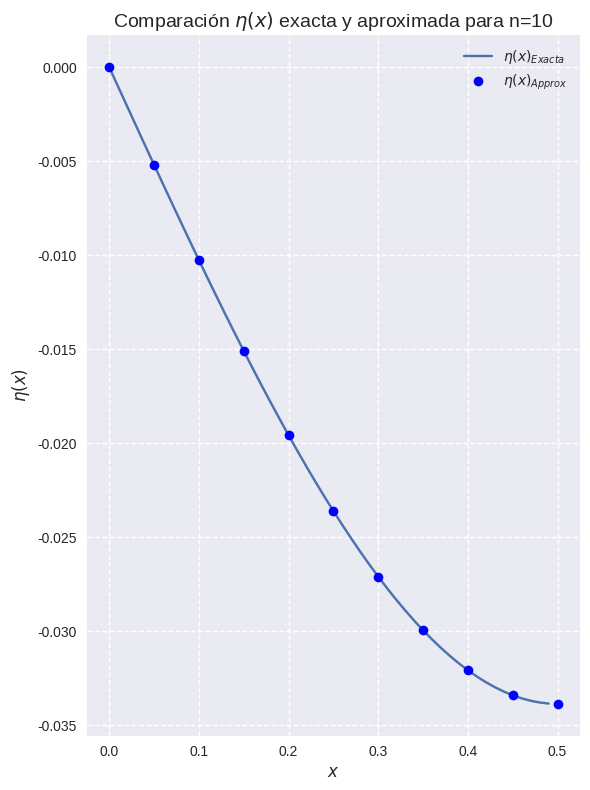

Generate this figure with matplotlib:
# -*- coding: utf-8 -*-
"""SolucionElementosFinitos.ipynb

Automatically generated by Colaboratory.

Original file is located at
    https://colab.research.google.com/<link-removed>
"""

import numpy as np
from scipy.integrate import quad
import matplotlib.pyplot as plt

#Se definen las constantes del código.
li = 0 #Longitud inicial de estudio.
lf= 1/2 #Longitud final de estudio.
n=10 #Número de intervalos.
dx = (lf - li)/n #Delta x, ancho del intervalo.
W=1 #Peso
L = 2*lf #Longitud total
F=1 #Fuerza F.
E=1
I=1


#Se tiene que para n intervalos, se cumple:
numMatrices = n
tamañoMatriz = n+1

#Se crea uns lista para almacenar las matrices.
lMatricesLocales = [0 for _ in range(n)]

#Solo se llenan esos.
for i in range(0,n):
  matrizLocal = np.zeros((tamañoMatriz,tamañoMatriz))
  matrizLocal[i+1][i+1] = matrizLocal[i][i] = 1/dx
  matrizLocal[i][i+1] = matrizLocal[i+1][i] = -1/dx
  lMatricesLocales[i] = matrizLocal

matricesLocales = np.array(lMatricesLocales)

# print(f'{matricesLocales=}')

#La suma de matrices locales.
matrizGlobal = np.sum(matricesLocales, axis=0)

# print(f'{matrizGlobal=}')

##############################################RHS

#Función cuando va de subida.
def subida(x,m):
  return ((-W/L)*np.power(x,2)/2 + (W+F)*x/2)*(x - m*dx)/dx

#Función cuando va de bajada.
def bajada(x,m):
  return ((-W/L)*np.power(x,2)/2 + (W+F)*x/2)*(-x + (m)*dx)/dx


rhsMS = np.zeros((n+1,1)) #Aquí se guardan todas las integrales de funciones crecientes.

rhsMB = np.zeros((n+1,1)) #Aquí se guardan todas las integrales de funciones decrecientes.

#Observe que rhsMB tiene el último elemento como 0 y rhsMS tiene el primer elemento como 0.
#Lo anterior porque no hay integral de función decreciente en el último intervalo, ni tampoco de función creciente en el primero.
for i in range(n):
  rhsMB[i] = quad(bajada ,i*dx ,(i+1)*dx, args=((i+1),))[0]
  rhsMS[i+1] = quad(subida , i*dx,(i+1)*dx, args=(i,))[0]

# print(f'{rhsMB=}')
# print(f'{rhsMS=}')

#Se obtiene el miembro derecho de la ecuación.
rhsM = -(rhsMB + rhsMS)

#Se reduce el sistema de ecuaciones.
matrizGlobalReducida = matrizGlobal[1:,1:]
rhsMReducida = rhsM[1:]


#Se resuelven las n ecuaciones.
X = np.linalg.solve(matrizGlobalReducida,rhsMReducida)
# print(f'{np.dot(matrizGlobalReducida,X)=}')

#Se agrega 0 en la primera entrada por condición de frontera.
etaApprox = np.insert(X,0,0)


#Eta Analítica.
def etaAnalitica(x):
  return -(W/L)*np.power(x,4)/24 + (W+F)*np.power(x,3)/12 - (W*np.power(L,2)/24 + F*np.power(L,2)/16)*x
#Valores de x para eta Analítica.
xAnalitica = np.arange(0,lf,0.01)

#Valores de x para etaAproximada.
xApprox = np.linspace(0,lf,n+1)

plt.style.use('seaborn-v0_8')

#fig, axes = plt.subplots(3,1, figsize=(10,12))
fig, axes = plt.subplots(figsize=(6,8))

#Se grafica el tiempo de ejecución normalizado vs. tamaño de la matriz.
axes.plot(xAnalitica, etaAnalitica(xAnalitica), label=r'$\eta(x)_{Exacta}$')
axes.plot(xApprox, etaApprox,'bo' ,label=r'$\eta(x)_{Approx}$')
axes.set_xlabel(r'$x$', fontsize=12)
axes.set_ylabel(r'$\eta(x)$',fontsize=12)
axes.legend(loc='upper left')
axes.grid(True, linestyle='--')
axes.set_title(r"Comparación $\eta(x)$ exacta y aproximada para n={}".format(n), fontsize=14)

plt.legend()
plt.tight_layout()
plt.savefig("Figuras para distintos n.")
plt.show()

i